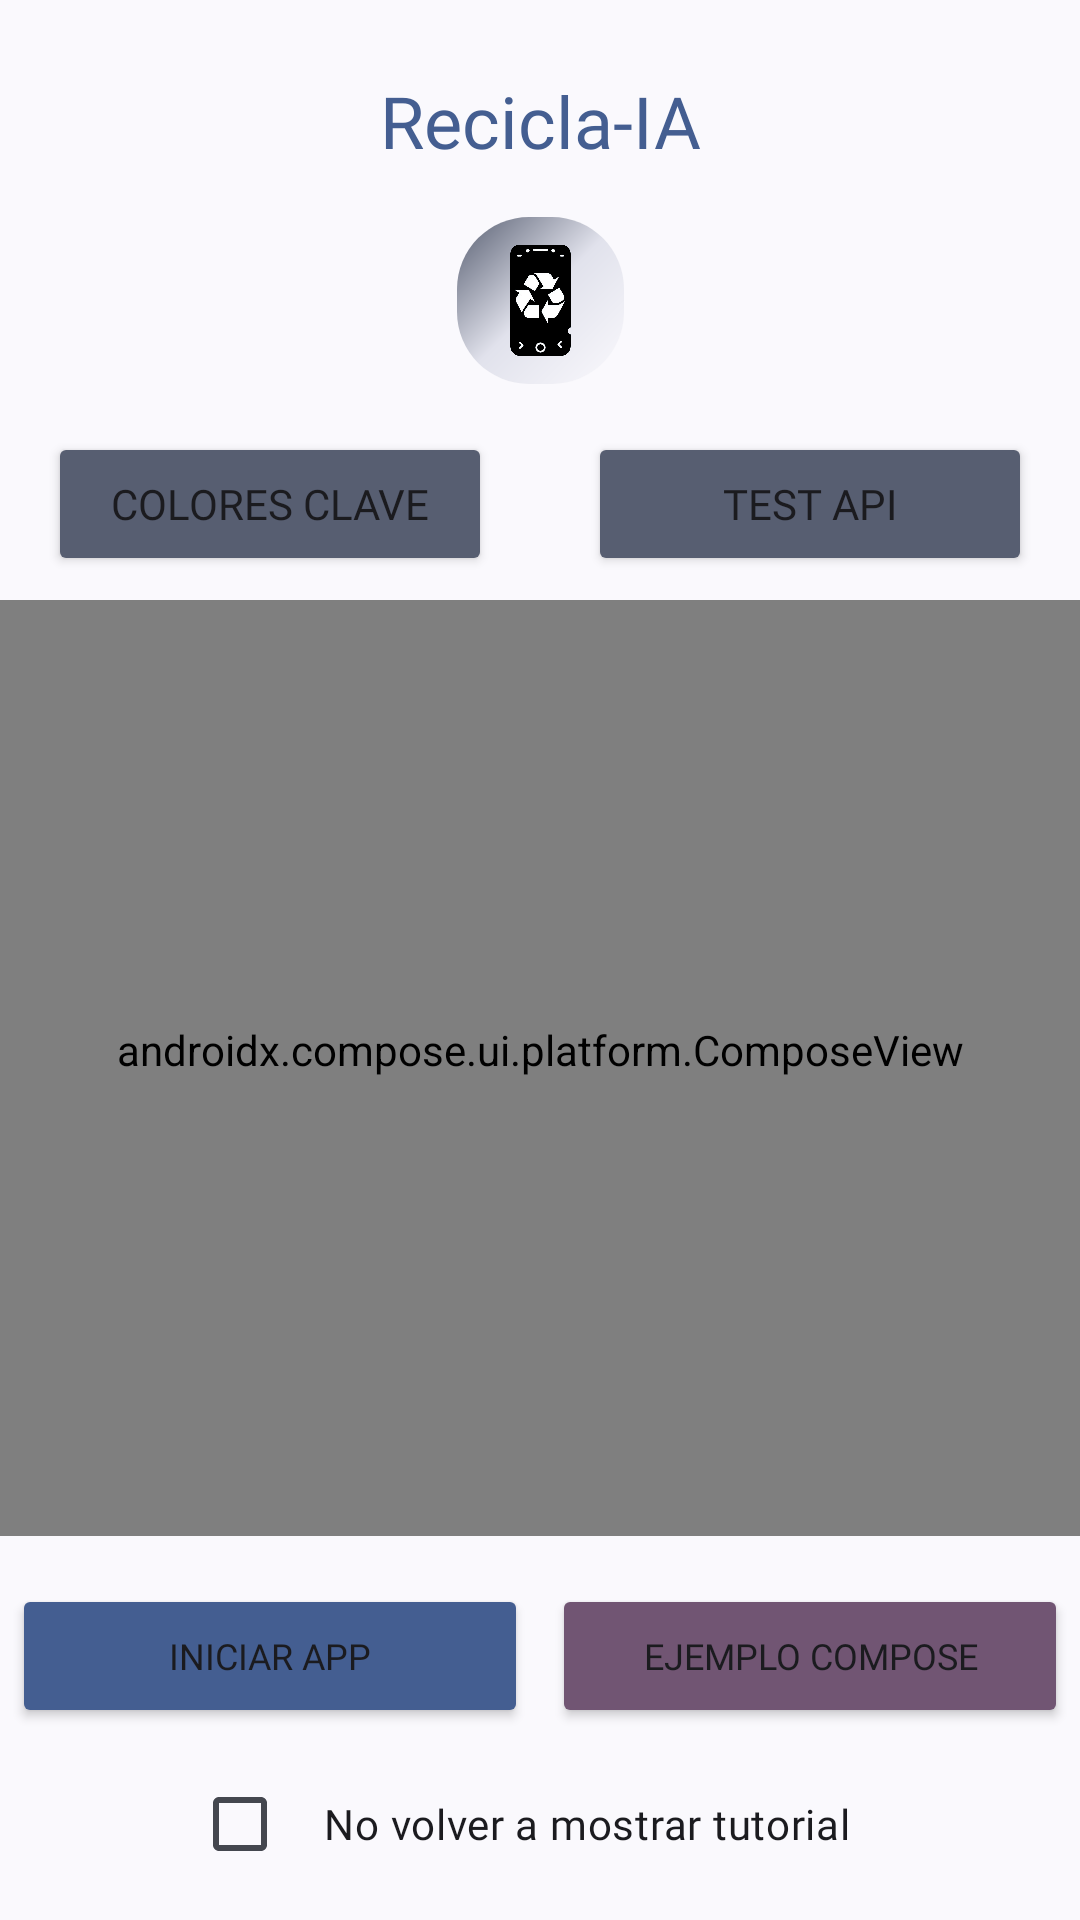

Here is an Android app screen rendered from its layout file. Give the layout XML and the strings, colors and styles it references.
<!-- AndroidManifest.xml: application theme Theme.ReciclaIA -->
<!-- res/layout/fragment_start.xml -->
<?xml version="1.0" encoding="utf-8"?>
<androidx.constraintlayout.widget.ConstraintLayout xmlns:android="http://schemas.android.com/apk/res/android"
    android:layout_width="match_parent"
    android:layout_height="match_parent"
    xmlns:app="http://schemas.android.com/apk/res-auto"
    android:background="?attr/colorSurface">
    
    <TextView
        android:id="@+id/tv_title"
        android:layout_width="match_parent"
        android:layout_height="wrap_content"
        app:layout_constraintTop_toTopOf="parent"
        android:layout_marginTop="24dp"
        android:textSize="24sp"
        android:fontFamily="@font/comfortaa_bold"
        android:text="@string/recicla_ia"
        android:textAlignment="center"
        android:textColor="?attr/colorPrimary"/>
    
    <androidx.cardview.widget.CardView
        android:id="@+id/cv_logo"
        android:layout_width="0dp"
        android:layout_height="0dp"
        app:layout_constraintDimensionRatio="1"
        app:layout_constraintTop_toBottomOf="@id/tv_title"
        app:layout_constraintBottom_toTopOf="@id/bt_palette"
        app:layout_constraintStart_toStartOf="parent"
        app:layout_constraintEnd_toEndOf="parent"
        android:layout_marginTop="16dp"
        android:layout_marginBottom="16dp"
        app:cardElevation="0dp"
        app:cardCornerRadius="24dp">
        <ImageView
            android:id="@+id/iv_logo"
            android:contentDescription="logo"
            android:layout_width="match_parent"
            android:layout_height="match_parent"
            android:src="@drawable/logo_reciclaia_no_background"
            android:background="@drawable/gradient_for_logo"/>
    </androidx.cardview.widget.CardView>

    <androidx.constraintlayout.widget.Guideline
        android:id="@+id/guideline_vertical"
        android:layout_width="wrap_content"
        android:layout_height="wrap_content"
        android:orientation="vertical"
        app:layout_constraintGuide_percent="0.5"/>
    <androidx.constraintlayout.widget.Guideline
        android:id="@+id/guideline_horizontal"
        android:layout_width="wrap_content"
        android:layout_height="wrap_content"
        android:orientation="horizontal"
        app:layout_constraintGuide_percent="0.3"/>

    <Button
        android:id="@+id/bt_palette"
        android:layout_width="0dp"
        android:layout_height="wrap_content"
        app:layout_constraintStart_toStartOf="parent"
        app:layout_constraintEnd_toStartOf="@id/guideline_vertical"
        app:layout_constraintBottom_toTopOf="@id/guideline_horizontal"
        android:layout_marginTop="32dp"
        android:layout_marginHorizontal="16dp"
        android:text="@string/key_colors"
        android:backgroundTint="?attr/colorSecondary"/>
    <Button
        android:id="@+id/bt_test_api"
        android:layout_width="0dp"
        android:layout_height="wrap_content"
        app:layout_constraintStart_toEndOf="@id/guideline_vertical"
        app:layout_constraintEnd_toEndOf="parent"
        app:layout_constraintBottom_toTopOf="@id/guideline_horizontal"
        android:layout_marginTop="32dp"
        android:layout_marginHorizontal="16dp"
        android:text="@string/test_api"
        android:backgroundTint="?attr/colorSecondary"/>

    <androidx.compose.ui.platform.ComposeView
        android:id="@+id/compose_view"
        app:layout_constraintTop_toBottomOf="@id/bt_palette"
        app:layout_constraintBottom_toTopOf="@id/ll_skip"
        android:layout_marginVertical="8dp"
        android:layout_width="match_parent"
        android:layout_height="0dp"
        android:paddingBottom="12dp"
        />

    <LinearLayout
        android:id="@+id/ll_skip"
        android:layout_width="match_parent"
        android:layout_height="wrap_content"
        android:orientation="vertical"
        app:layout_constraintBottom_toBottomOf="parent"
        android:paddingTop="8dp">
        <LinearLayout
            android:layout_width="match_parent"
            android:layout_height="wrap_content"
            android:orientation="horizontal"
            android:layout_gravity="center"
            >
            <Button
                android:id="@+id/bt_app_view_version"
                android:layout_width="0dp"
                android:layout_height="wrap_content"
                android:text="@string/start_app"
                android:layout_weight="1"
                android:textSize="12sp"
                android:backgroundTint="?attr/colorPrimary"
                android:layout_marginHorizontal="4dp"/>
            <Button
                android:id="@+id/bt_app_compose_version"
                android:layout_width="0dp"
                android:layout_height="wrap_content"
                android:layout_weight="1"
                android:textSize="12sp"
                android:text="@string/compose_sample"
                android:backgroundTint="?attr/colorTertiary"
                android:tooltipText="Inicia la vista creada con el framework JetPack Compose"
                android:layout_marginHorizontal="4dp"/>
        </LinearLayout>

        <CheckBox
            android:id="@+id/checkbox_no_tutorial"
            android:layout_width="wrap_content"
            android:layout_height="wrap_content"
            android:layout_gravity="center"
            android:text="@string/do_not_show_tutorial_again"
            android:paddingHorizontal="12dp"
            android:layout_marginVertical="8dp"/>
    </LinearLayout>

    

</androidx.constraintlayout.widget.ConstraintLayout>
<!-- resources referenced by this layout -->
<resources>
  <!-- drawable gradient_for_logo (drawable) -->
  <?xml version="1.0" encoding="utf-8"?>
  <shape xmlns:android="http://schemas.android.com/apk/res/android"
      android:shape="rectangle">
      <gradient
          android:type="linear"
          android:angle="135"
          android:centerColor="?attr/colorSurfaceVariant"
          android:startColor="?attr/colorSurface"
          android:endColor="?attr/colorSecondary"/>
  </shape>
  <!-- drawable logo_reciclaia_no_background: png bitmap (drawable-xxxhdpi, 84015 bytes) -->
  <string name="compose_sample">Ejemplo Compose</string>
  <string name="do_not_show_tutorial_again">No volver a mostrar tutorial</string>
  <string name="key_colors">Colores clave</string>
  <string name="recicla_ia" translatable="false">Recicla-IA</string>
  <string name="start_app">Iniciar app</string>
  <string name="test_api">Test API</string>
  <style name="Theme.ReciclaIA" parent="Theme.Material3.DayNight.NoActionBar">
          
          <item name="android:theme">@style/ThemeOverlay.Material3.DynamicColors.DayNight</item>
          <item name="android:windowLightStatusBar">true</item>
          <item name="fontFamily">@font/comfortaa_regular</item>
          <item name="colorControlNormal">?attr/colorPrimary</item>
      </style>
</resources>
